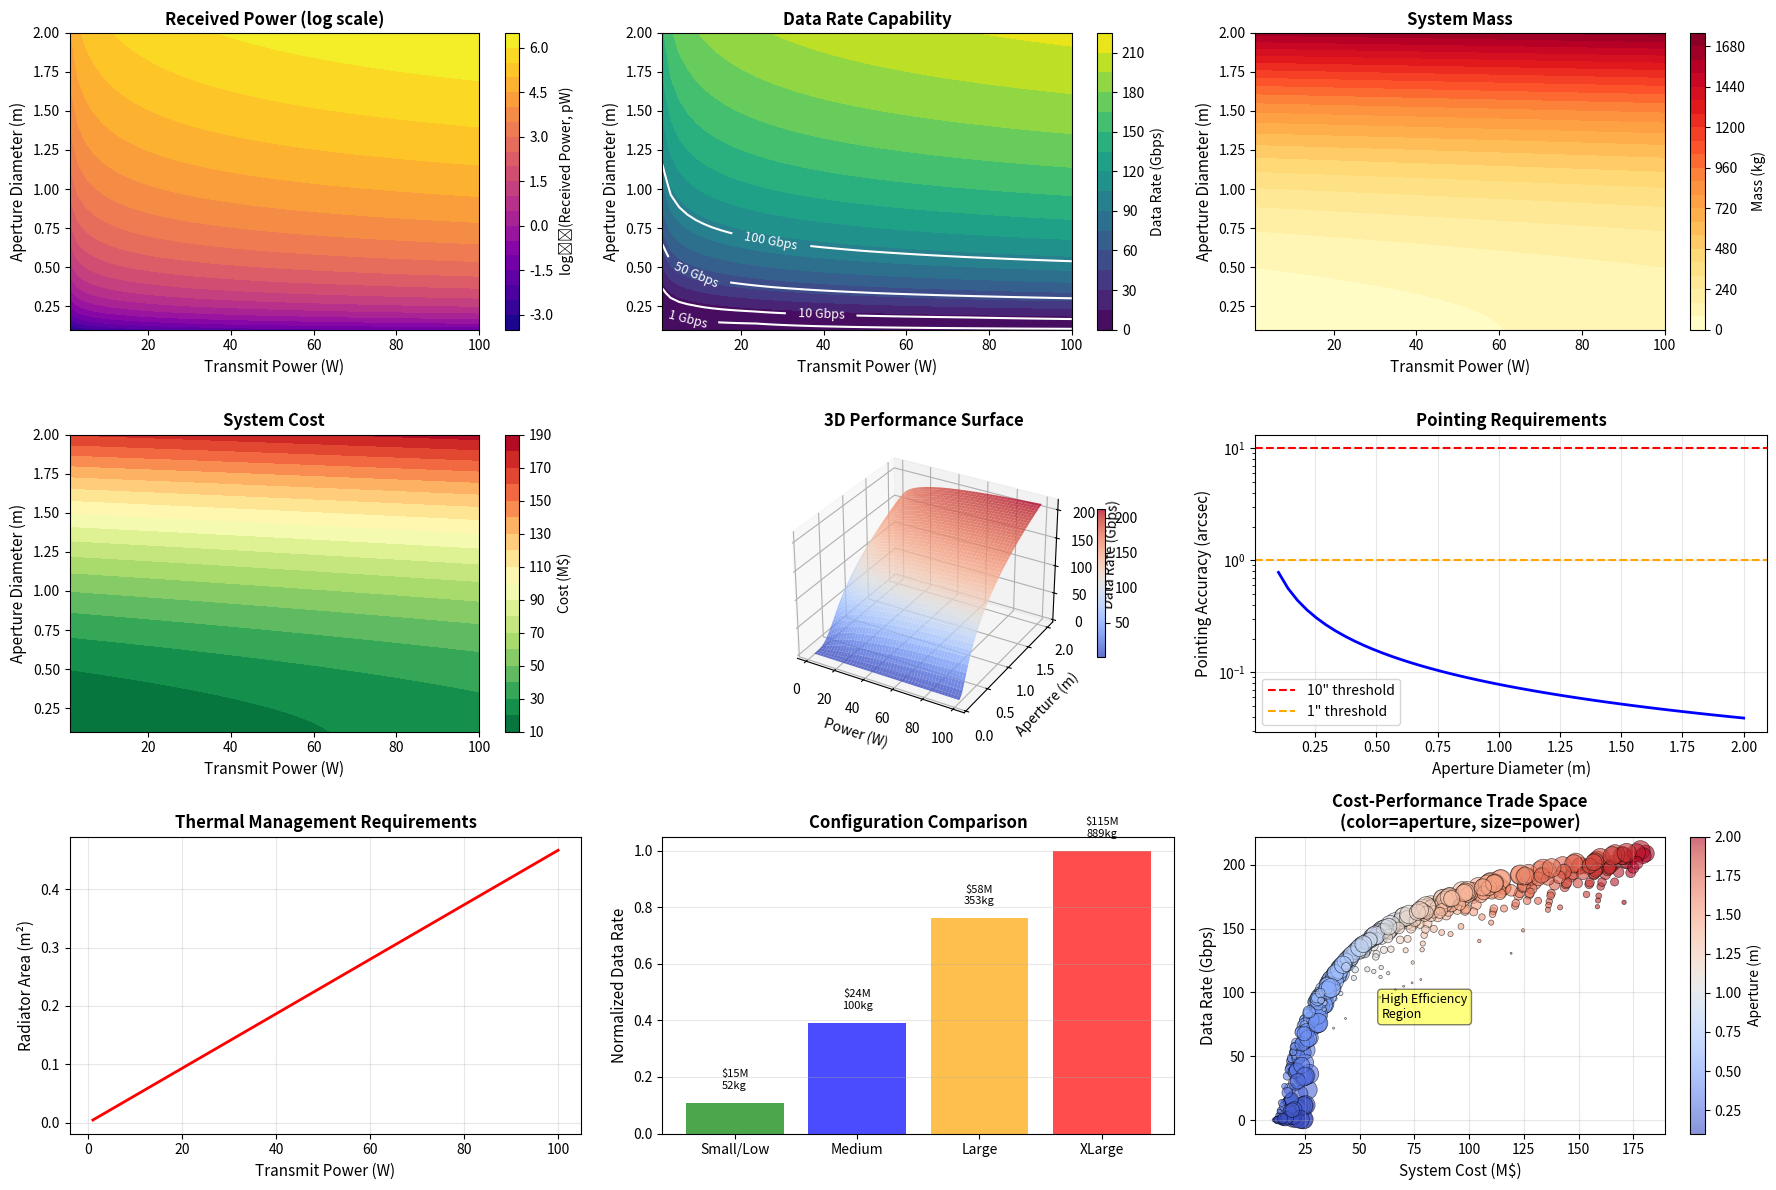

The matplotlib source for this figure: (Note: this script raises an exception after producing the figure.)
"""
Optical Power and Aperture Tradeoffs Trade Study

Analyzes the relationship between laser power, telescope aperture,
and system performance for optical communication and sensing.
"""

import numpy as np
import matplotlib.pyplot as plt
from matplotlib import cm
from mpl_toolkits.mplot3d import Axes3D


class OpticalTradeStudy:
    """Trade study for optical power and aperture tradeoffs."""
    
    def __init__(self):
        self.power_range = np.linspace(1, 100, 50)  # Watts
        self.aperture_range = np.linspace(0.1, 2.0, 50)  # meters
        self.wavelength = 1550e-9  # 1550 nm (near-IR communication)
        self.distance = 40000e3  # 40,000 km (GEO distance)
        self.atm_transmittance = 0.7  # Atmospheric transmission factor
        
    def beam_divergence(self, aperture):
        """
        Calculate beam divergence angle (radians).
        
        Smaller aperture = larger divergence = more spreading
        """
        return 2.44 * self.wavelength / aperture
    
    def link_budget(self, power, aperture_tx, aperture_rx=1.0):
        """
        Calculate optical link budget (received power).
        
        Args:
            power: Transmit power (W)
            aperture_tx: Transmit aperture (m)
            aperture_rx: Receive aperture (m)
        """
        # Beam divergence
        theta = self.beam_divergence(aperture_tx)
        
        # Beam spot size at receiver
        spot_radius = self.distance * np.tan(theta / 2)
        spot_area = np.pi * spot_radius**2
        
        # Geometric spreading loss
        spreading_loss = (aperture_tx**2) / (4 * spot_area)
        
        # Atmospheric loss
        atm_loss = self.atm_transmittance
        
        # Receiver collection area
        rx_area = np.pi * (aperture_rx / 2)**2
        collection_efficiency = rx_area / spot_area if spot_area > rx_area else 1.0
        
        # Received power
        P_rx = power * spreading_loss * atm_loss * collection_efficiency
        
        return P_rx
    
    def data_rate(self, received_power, noise_power=1e-12):
        """
        Estimate achievable data rate using Shannon capacity.
        
        Args:
            received_power: Received optical power (W)
            noise_power: Noise power (W)
        """
        # SNR
        snr = received_power / noise_power
        
        # Shannon capacity (simplified)
        # Bandwidth assumed to be 10 GHz for optical communication
        bandwidth = 10e9  # Hz
        
        if snr > 0:
            capacity = bandwidth * np.log2(1 + snr)
            return capacity / 1e9  # Return in Gbps
        else:
            return 0
    
    def pointing_accuracy_requirement(self, aperture):
        """
        Calculate required pointing accuracy based on beam divergence.
        
        Narrower beams require tighter pointing control.
        """
        theta = self.beam_divergence(aperture)
        # Pointing accuracy should be ~10% of beam divergence
        pointing_req = theta * 0.1
        return np.degrees(pointing_req) * 3600  # Convert to arcseconds
    
    def system_mass(self, aperture, power):
        """
        Estimate total system mass based on aperture and power.
        
        Larger apertures and higher power require more mass.
        """
        # Aperture mass (telescope + structure)
        # Scales approximately as aperture^2.5
        aperture_mass = 50 * (aperture / 0.5)**2.5  # kg
        
        # Power system mass (solar panels + batteries)
        # Assume 0.5 kg/W for space-qualified power systems
        power_mass = power * 0.5  # kg
        
        # Laser/transmitter mass
        # Scales with power
        laser_mass = 10 + power * 0.3  # kg
        
        # Total system mass
        total_mass = aperture_mass + power_mass + laser_mass + 20  # +20 kg for structure
        
        return total_mass
    
    def thermal_management(self, power):
        """
        Estimate thermal management requirements.
        
        Higher power = more waste heat to reject.
        """
        # Assume 30% efficiency, rest is waste heat
        waste_heat = power * 0.7  # Watts
        
        # Radiator area required (W/m^2 radiator effectiveness)
        radiator_effectiveness = 150  # W/m^2 at typical space temps
        radiator_area = waste_heat / radiator_effectiveness
        
        return radiator_area
    
    def system_cost(self, aperture, power):
        """
        Estimate relative system cost.
        
        Costs scale with aperture size and power requirements.
        """
        # Base cost
        base_cost = 5  # M$
        
        # Aperture cost (scales exponentially)
        aperture_cost = 10 * (aperture / 0.5)**2  # M$
        
        # Power system cost
        power_cost = power * 0.05  # M$ (solar panels, batteries)
        
        # Laser cost (high power lasers are expensive)
        laser_cost = 5 + power * 0.1  # M$
        
        total_cost = base_cost + aperture_cost + power_cost + laser_cost
        
        return total_cost
    
    def run_trade_study(self):
        """Execute the full optical trade study."""
        results = {}
        
        # Create 2D meshgrids
        power_mesh, aperture_mesh = np.meshgrid(self.power_range, self.aperture_range)
        
        # Calculate performance metrics
        received_power_mesh = np.zeros_like(power_mesh)
        data_rate_mesh = np.zeros_like(power_mesh)
        mass_mesh = np.zeros_like(power_mesh)
        cost_mesh = np.zeros_like(power_mesh)
        
        for i in range(power_mesh.shape[0]):
            for j in range(power_mesh.shape[1]):
                pwr = power_mesh[i, j]
                apt = aperture_mesh[i, j]
                
                rx_pwr = self.link_budget(pwr, apt)
                received_power_mesh[i, j] = rx_pwr
                data_rate_mesh[i, j] = self.data_rate(rx_pwr)
                mass_mesh[i, j] = self.system_mass(apt, pwr)
                cost_mesh[i, j] = self.system_cost(apt, pwr)
        
        # 1D analyses
        pointing_reqs = [self.pointing_accuracy_requirement(apt) 
                        for apt in self.aperture_range]
        thermal_loads = [self.thermal_management(pwr) for pwr in self.power_range]
        
        results = {
            'power': self.power_range,
            'aperture': self.aperture_range,
            'power_mesh': power_mesh,
            'aperture_mesh': aperture_mesh,
            'received_power_mesh': received_power_mesh,
            'data_rate_mesh': data_rate_mesh,
            'mass_mesh': mass_mesh,
            'cost_mesh': cost_mesh,
            'pointing_requirements': np.array(pointing_reqs),
            'thermal_loads': np.array(thermal_loads)
        }
        
        return results
    
    def plot_results(self, results, output_dir):
        """Generate comprehensive optical trade study plots."""
        
        fig = plt.figure(figsize=(18, 12))
        
        # Plot 1: Received Power Contour
        ax1 = plt.subplot(3, 3, 1)
        contour1 = ax1.contourf(results['power_mesh'], results['aperture_mesh'],
                                np.log10(results['received_power_mesh'] * 1e12),  # in pW
                                levels=20, cmap='plasma')
        ax1.set_xlabel('Transmit Power (W)', fontsize=11)
        ax1.set_ylabel('Aperture Diameter (m)', fontsize=11)
        ax1.set_title('Received Power (log scale)', fontsize=12, fontweight='bold')
        cbar1 = plt.colorbar(contour1, ax=ax1)
        cbar1.set_label('log₁₀(Received Power, pW)', fontsize=10)
        
        # Plot 2: Data Rate Contour
        ax2 = plt.subplot(3, 3, 2)
        contour2 = ax2.contourf(results['power_mesh'], results['aperture_mesh'],
                                results['data_rate_mesh'], levels=20, cmap='viridis')
        ax2.set_xlabel('Transmit Power (W)', fontsize=11)
        ax2.set_ylabel('Aperture Diameter (m)', fontsize=11)
        ax2.set_title('Data Rate Capability', fontsize=12, fontweight='bold')
        cbar2 = plt.colorbar(contour2, ax=ax2)
        cbar2.set_label('Data Rate (Gbps)', fontsize=10)
        
        # Add contour lines
        contour_lines = ax2.contour(results['power_mesh'], results['aperture_mesh'],
                                    results['data_rate_mesh'], levels=[1, 10, 50, 100],
                                    colors='white', linewidths=1.5)
        ax2.clabel(contour_lines, inline=True, fontsize=9, fmt='%d Gbps')
        
        # Plot 3: System Mass Contour
        ax3 = plt.subplot(3, 3, 3)
        contour3 = ax3.contourf(results['power_mesh'], results['aperture_mesh'],
                                results['mass_mesh'], levels=20, cmap='YlOrRd')
        ax3.set_xlabel('Transmit Power (W)', fontsize=11)
        ax3.set_ylabel('Aperture Diameter (m)', fontsize=11)
        ax3.set_title('System Mass', fontsize=12, fontweight='bold')
        cbar3 = plt.colorbar(contour3, ax=ax3)
        cbar3.set_label('Mass (kg)', fontsize=10)
        
        # Plot 4: Cost Contour
        ax4 = plt.subplot(3, 3, 4)
        contour4 = ax4.contourf(results['power_mesh'], results['aperture_mesh'],
                                results['cost_mesh'], levels=20, cmap='RdYlGn_r')
        ax4.set_xlabel('Transmit Power (W)', fontsize=11)
        ax4.set_ylabel('Aperture Diameter (m)', fontsize=11)
        ax4.set_title('System Cost', fontsize=12, fontweight='bold')
        cbar4 = plt.colorbar(contour4, ax=ax4)
        cbar4.set_label('Cost (M$)', fontsize=10)
        
        # Plot 5: 3D Surface - Data Rate
        ax5 = fig.add_subplot(3, 3, 5, projection='3d')
        surf1 = ax5.plot_surface(results['power_mesh'], results['aperture_mesh'],
                                results['data_rate_mesh'], cmap='coolwarm', alpha=0.8)
        ax5.set_xlabel('Power (W)', fontsize=10)
        ax5.set_ylabel('Aperture (m)', fontsize=10)
        ax5.set_zlabel('Data Rate (Gbps)', fontsize=10)
        ax5.set_title('3D Performance Surface', fontsize=12, fontweight='bold')
        plt.colorbar(surf1, ax=ax5, shrink=0.5)
        
        # Plot 6: Pointing Requirements vs Aperture
        ax6 = plt.subplot(3, 3, 6)
        ax6.semilogy(results['aperture'], results['pointing_requirements'], 'b-', linewidth=2)
        ax6.set_xlabel('Aperture Diameter (m)', fontsize=11)
        ax6.set_ylabel('Pointing Accuracy (arcsec)', fontsize=11)
        ax6.set_title('Pointing Requirements', fontsize=12, fontweight='bold')
        ax6.grid(True, alpha=0.3)
        ax6.axhline(y=10, color='red', linestyle='--', label='10" threshold')
        ax6.axhline(y=1, color='orange', linestyle='--', label='1" threshold')
        ax6.legend()
        
        # Plot 7: Thermal Management vs Power
        ax7 = plt.subplot(3, 3, 7)
        ax7.plot(results['power'], results['thermal_loads'], 'r-', linewidth=2)
        ax7.set_xlabel('Transmit Power (W)', fontsize=11)
        ax7.set_ylabel('Radiator Area (m²)', fontsize=11)
        ax7.set_title('Thermal Management Requirements', fontsize=12, fontweight='bold')
        ax7.grid(True, alpha=0.3)
        
        # Plot 8: Performance vs Cost Trade
        ax8 = plt.subplot(3, 3, 8)
        
        # Sample different configurations
        configs = [
            (10, 0.3, 'Small/Low'),
            (25, 0.5, 'Medium'),
            (50, 1.0, 'Large'),
            (100, 1.5, 'XLarge')
        ]
        
        config_names = []
        config_costs = []
        config_datarates = []
        config_masses = []
        
        for pwr, apt, name in configs:
            config_names.append(name)
            rx_pwr = self.link_budget(pwr, apt)
            config_datarates.append(self.data_rate(rx_pwr))
            config_costs.append(self.system_cost(apt, pwr))
            config_masses.append(self.system_mass(apt, pwr))
        
        # Normalize for plotting
        norm_datarates = np.array(config_datarates) / max(config_datarates)
        
        x_pos = np.arange(len(config_names))
        bars = ax8.bar(x_pos, norm_datarates, alpha=0.7, 
                      color=['green', 'blue', 'orange', 'red'])
        ax8.set_ylabel('Normalized Data Rate', fontsize=11)
        ax8.set_title('Configuration Comparison', fontsize=12, fontweight='bold')
        ax8.set_xticks(x_pos)
        ax8.set_xticklabels(config_names)
        ax8.grid(True, alpha=0.3, axis='y')
        
        # Add cost as text
        for i, (cost, mass) in enumerate(zip(config_costs, config_masses)):
            ax8.text(i, norm_datarates[i] + 0.05, 
                    f'${cost:.0f}M\n{mass:.0f}kg',
                    ha='center', fontsize=8)
        
        # Plot 9: Multi-objective Trade Space
        ax9 = plt.subplot(3, 3, 9)
        
        # Flatten arrays for scatter plot
        power_flat = results['power_mesh'].flatten()
        aperture_flat = results['aperture_mesh'].flatten()
        datarate_flat = results['data_rate_mesh'].flatten()
        cost_flat = results['cost_mesh'].flatten()
        
        # Sample points to avoid overcrowding
        sample_idx = np.random.choice(len(power_flat), 500, replace=False)
        
        scatter = ax9.scatter(cost_flat[sample_idx], datarate_flat[sample_idx],
                             c=aperture_flat[sample_idx], s=power_flat[sample_idx]*2,
                             cmap='coolwarm', alpha=0.6, edgecolors='black', linewidth=0.5)
        ax9.set_xlabel('System Cost (M$)', fontsize=11)
        ax9.set_ylabel('Data Rate (Gbps)', fontsize=11)
        ax9.set_title('Cost-Performance Trade Space\n(color=aperture, size=power)',
                     fontsize=12, fontweight='bold')
        ax9.grid(True, alpha=0.3)
        cbar = plt.colorbar(scatter, ax=ax9)
        cbar.set_label('Aperture (m)', fontsize=10)
        
        # Highlight Pareto-efficient region
        ax9.annotate('High Efficiency\nRegion', xy=(60, 80), fontsize=9,
                    bbox=dict(boxstyle='round', facecolor='yellow', alpha=0.5))
        
        plt.tight_layout()
        plt.savefig(f'{output_dir}/optical_trade_study.png', dpi=300, bbox_inches='tight')
        print(f"✓ Saved optical trade study plots to {output_dir}/optical_trade_study.png")
        
        return fig


def main():
    """Run the optical trade study."""
    study = OpticalTradeStudy()
    results = study.run_trade_study()
    study.plot_results(results, '/home/<user>/mission-trades/plots')
    return results


if __name__ == '__main__':
    main()
